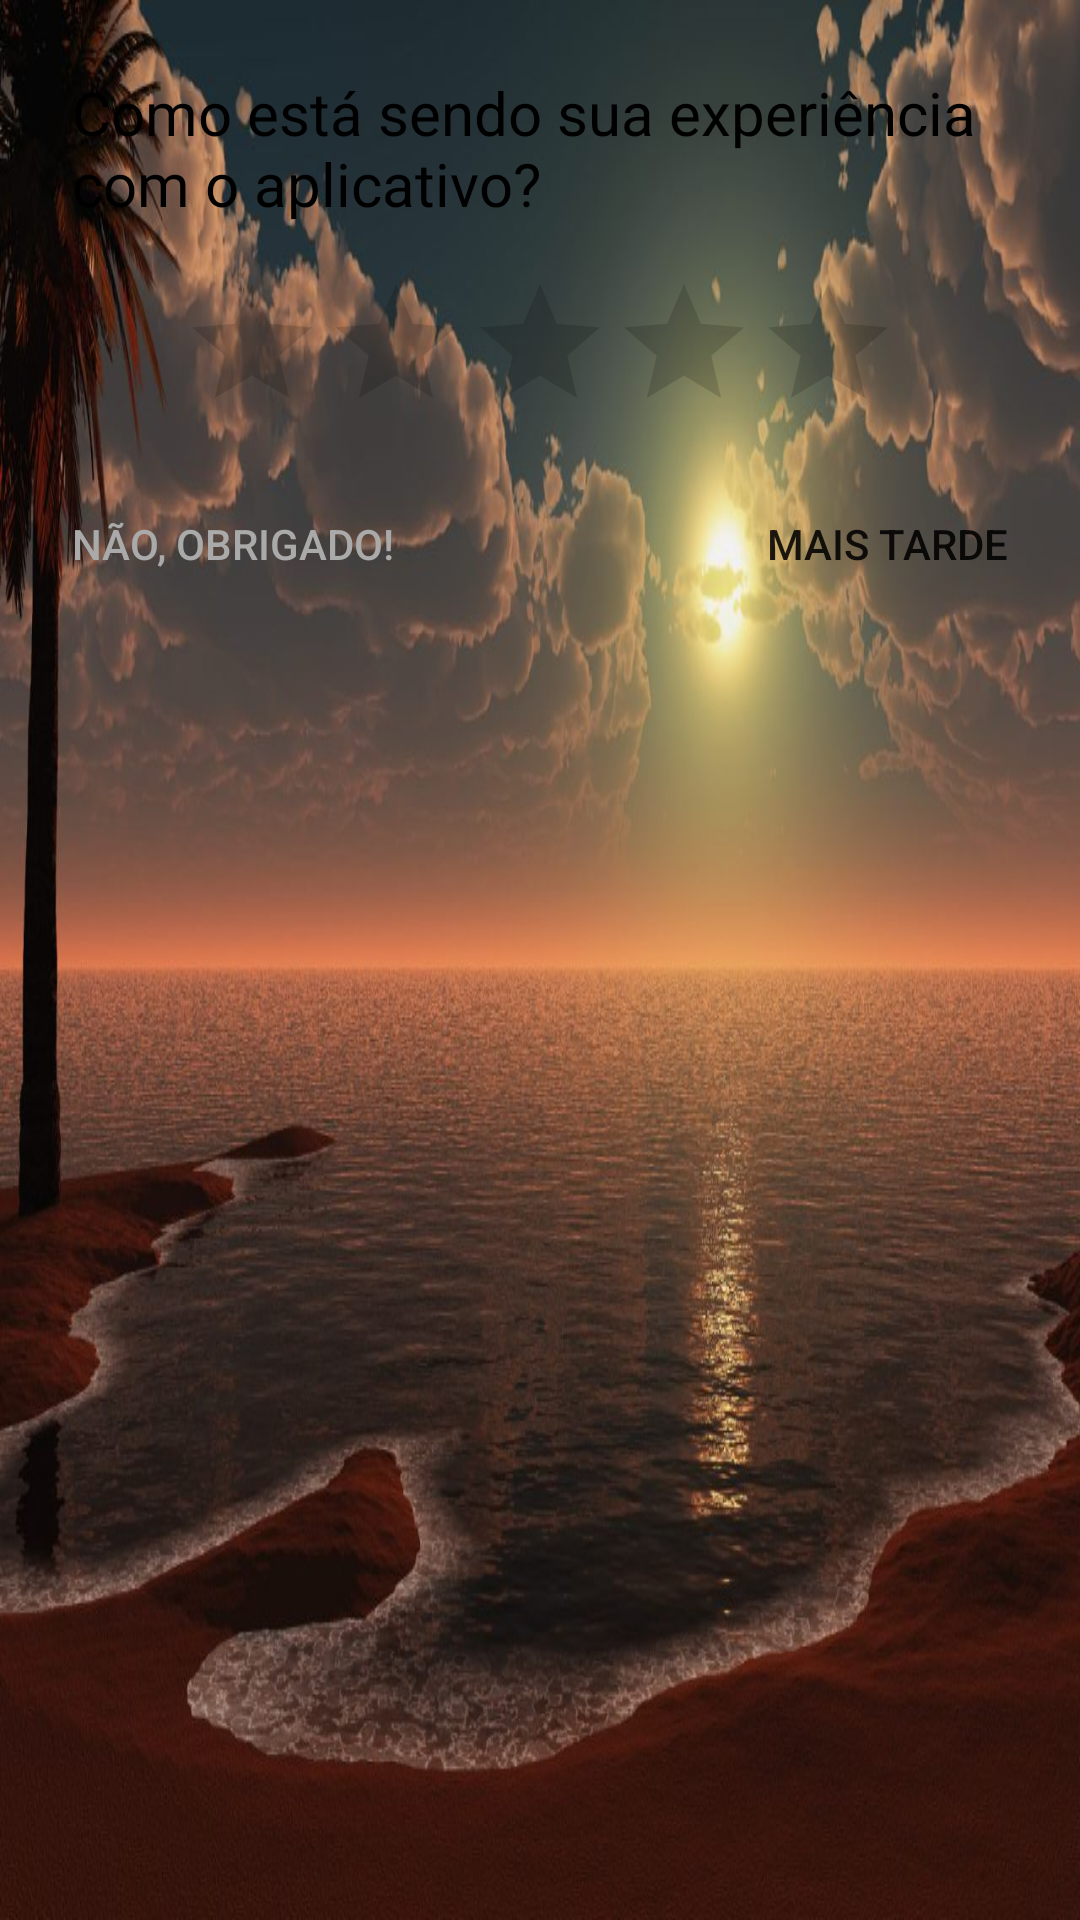

Reconstruct the res/layout file that produces this screen, plus the resources it refers to.
<!-- AndroidManifest.xml: application theme AppTheme -->
<!-- res/layout/fragment_rate_dialog.xml -->
<RelativeLayout

    xmlns:android="http://schemas.android.com/apk/res/android"
    android:layout_width="match_parent"
    android:layout_height="match_parent"
    android:paddingBottom="0dp"
    android:paddingLeft="24dp"
    android:paddingRight="24dp"
    android:paddingTop="24dp">
    <TextView

    android:id="@+id/tv_title"
    android:layout_width="match_parent"
    android:layout_height="wrap_content"
    android:text="Como está sendo sua experiência com o aplicativo?"
    android:textColor="@android:color/black"
    android:textSize="20sp" />

    <RatingBar
    android:id="@+id/rb_stars"
    android:layout_width="wrap_content"
    android:layout_height="wrap_content"
    android:layout_below="@+id/tv_title"
    android:layout_centerHorizontal="true"
    android:layout_marginBottom="24dp"
    android:layout_marginTop="16dp"
    android:numStars="5"
    android:stepSize="1.0" />

     <Button
    android:id="@+id/bt_never"
    android:layout_width="wrap_content"
    android:layout_height="wrap_content"
    android:layout_alignParentLeft="true"
    android:layout_alignParentStart="true"
    android:layout_below="@+id/rb_stars"
    android:background="@null"
    android:gravity="left"
    android:text="Não, obrigado!"
    android:textColor="@color/colorGrey" />

    <Button
    android:id="@+id/bt_later"
    android:layout_width="wrap_content"
    android:layout_height="wrap_content"
    android:layout_alignParentEnd="true"
    android:layout_alignParentRight="true"
    android:layout_below="@+id/rb_stars"
    android:background="@null"
    android:gravity="right"
    android:text="Mais tarde"/>
 </RelativeLayout>
<!-- resources referenced by this layout -->
<resources>
  <color name="colorGrey">#aaa</color>
  <style name="AppTheme" parent="Theme.AppCompat.Light.DarkActionBar">
          
          <item name="android:windowBackground">@drawable/paisagem</item>
          <item name="colorPrimary">@color/colorPrimary</item>
          <item name="colorPrimaryDark">@color/colorPrimaryDark</item>
          <item name="colorAccent">@color/colorAccent</item>
          <item name="actionBarStyle">@style/ActionBarTitleStyle</item>
      </style>
  <!-- drawable paisagem: jpg bitmap (drawable, 125802 bytes) -->
  <color name="colorPrimary">#d0200a</color>
  <color name="colorPrimaryDark">#841308</color>
  <color name="colorAccent">#1973f1</color>
  <style name="ActionBarTitleStyle" parent="@style/Widget.AppCompat.ActionBar.Solid">
  
  
      <item name="titleTextStyle">@style/ActionBarTitleTextStyle</item>
          </style>
  <style name="ActionBarTitleTextStyle" parent="@style/TextAppearance.AppCompat.Widget.ActionBar.Title">
  
  
      <item name="android:textColor">@android:color/white</item>
  
      </style>
</resources>
